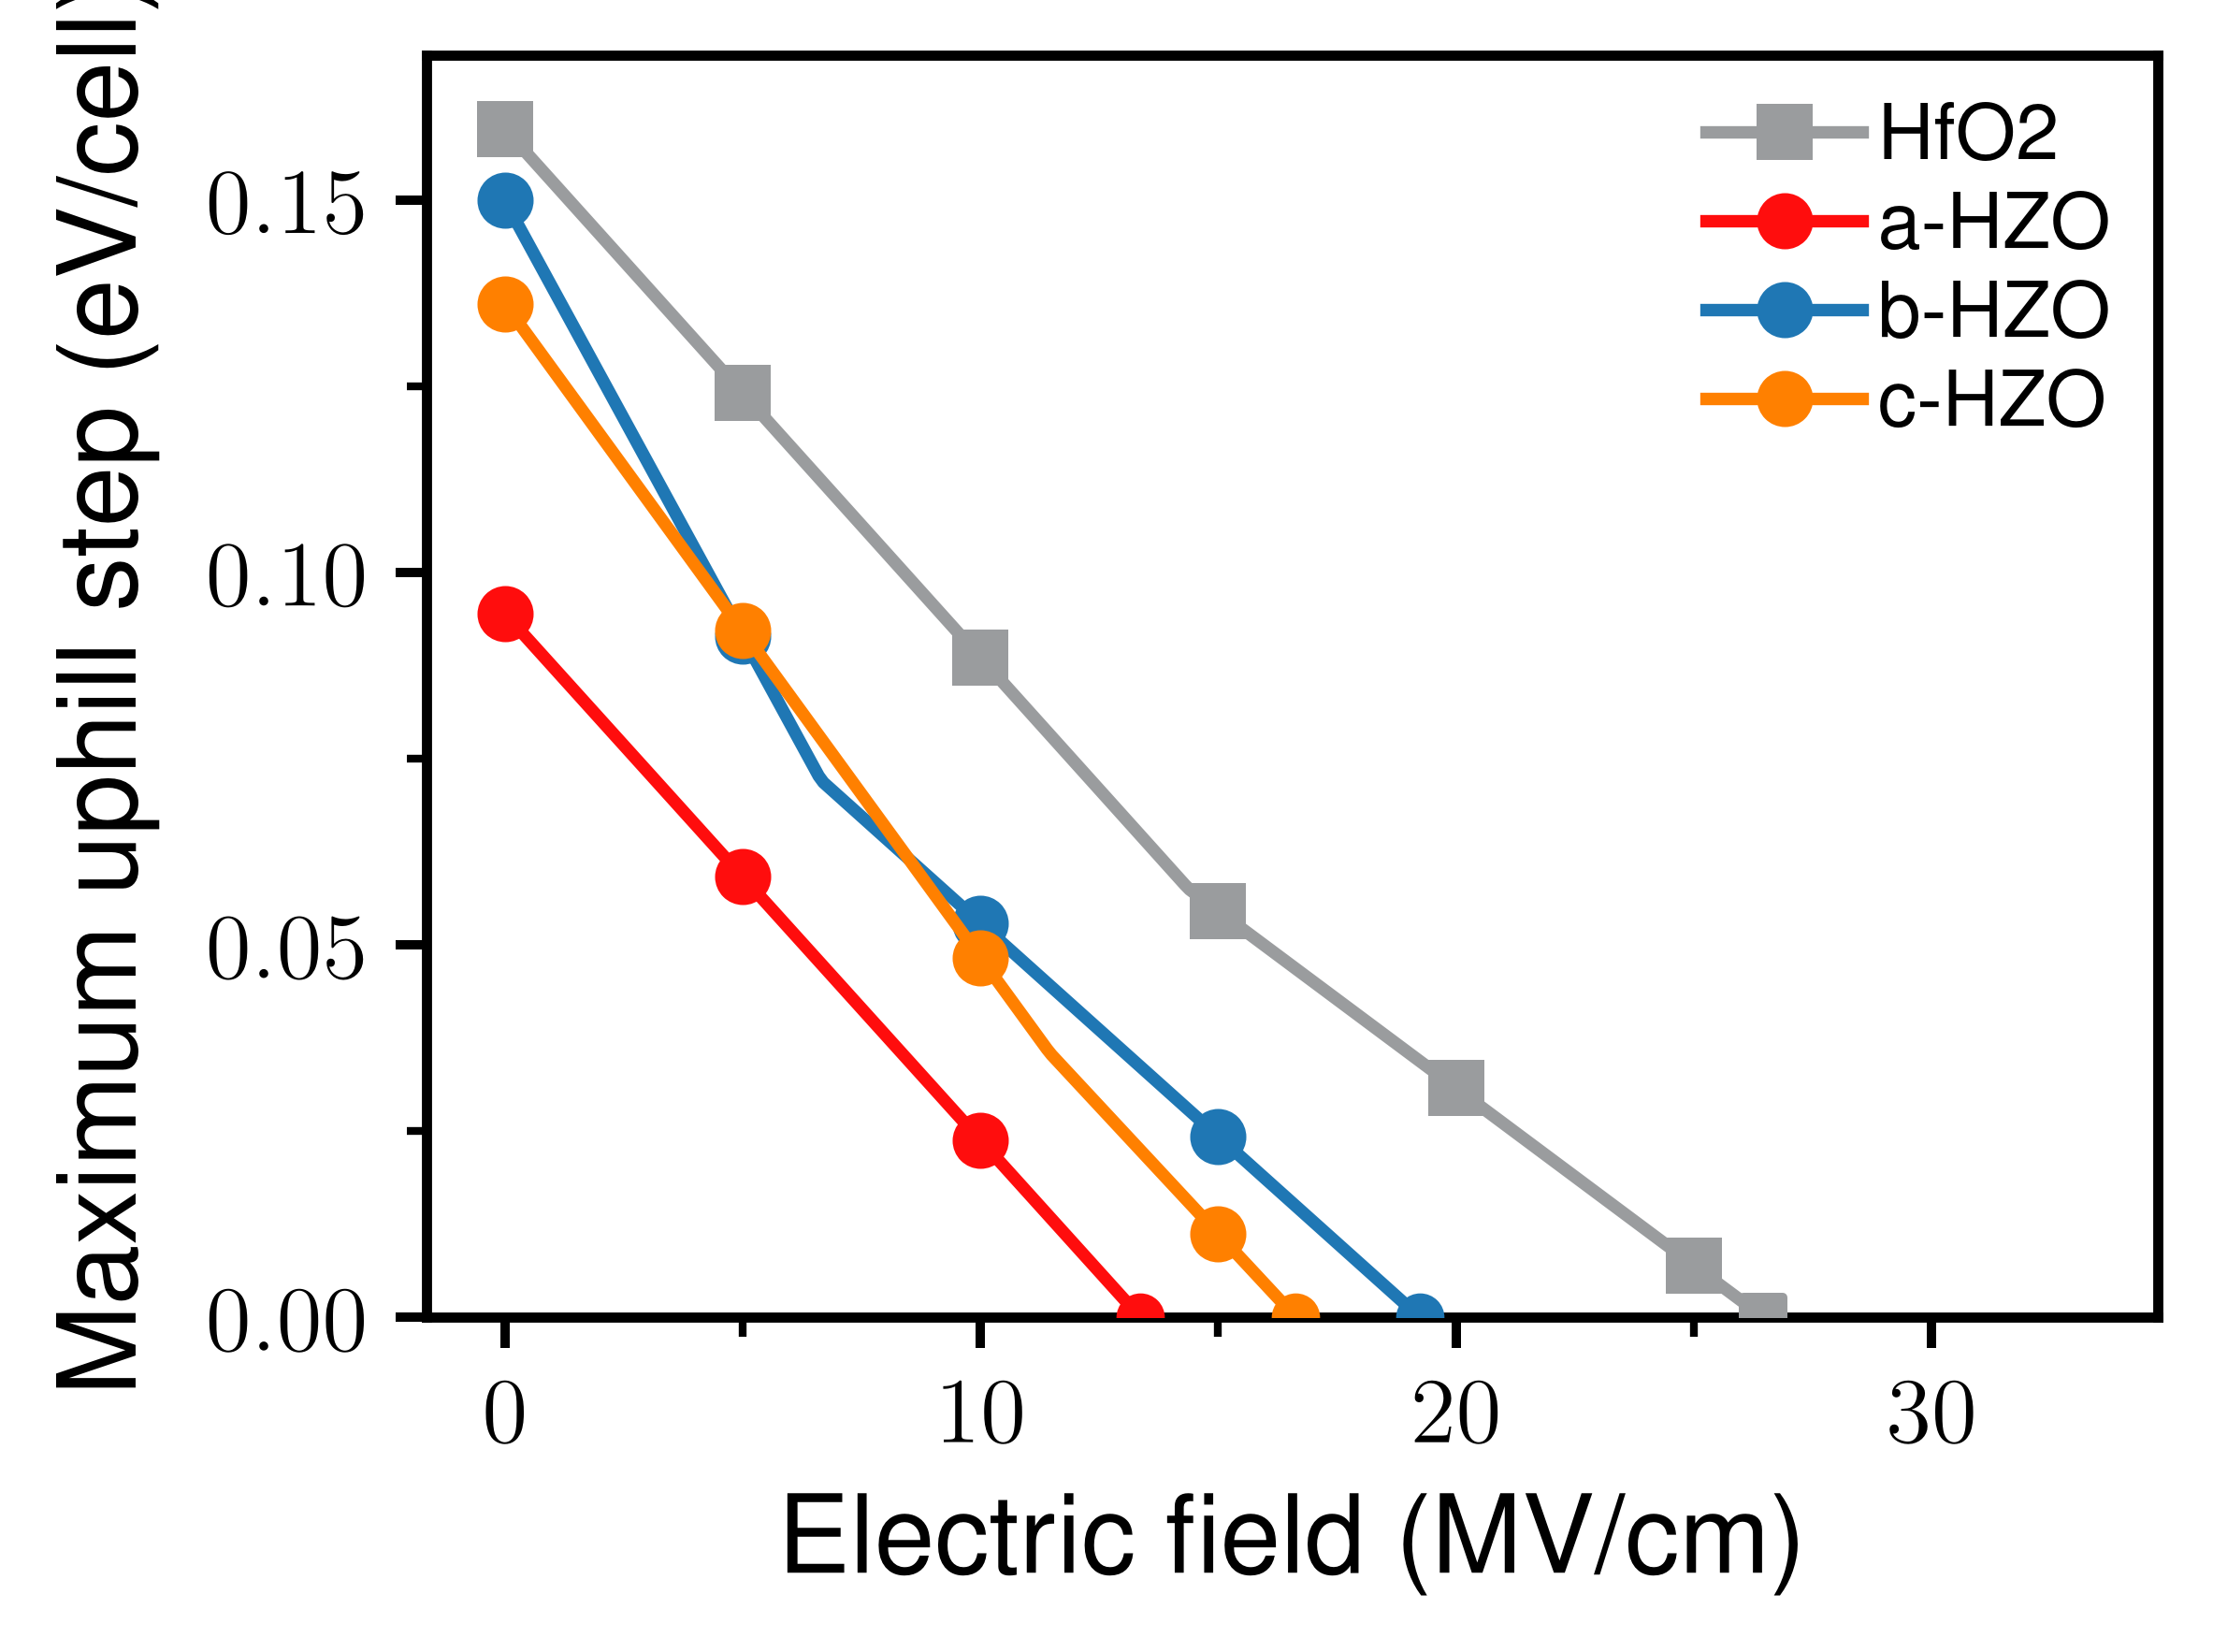

The table this chart was drawn from, first rows:
label, field_MV_cm, barrier_eV, path_value_eV, coercive_criterion
HfO2, 0.0, 0.1595, 0.1595, downhill
HfO2, 0.1, 0.1588, 0.1588, downhill
HfO2, 0.2, 0.1581, 0.1581, downhill
HfO2, 0.3, 0.1574, 0.1574, downhill
HfO2, 0.4, 0.1567, 0.1567, downhill
HfO2, 0.5, 0.156, 0.156, downhill
HfO2, 0.6, 0.1553, 0.1553, downhill
HfO2, 0.7, 0.1546, 0.1546, downhill
HfO2, 0.8, 0.1538, 0.1538, downhill
HfO2, 0.9, 0.1531, 0.1531, downhill
HfO2, 1.0, 0.1524, 0.1524, downhill
HfO2, 1.1, 0.1517, 0.1517, downhill
HfO2, 1.2, 0.151, 0.151, downhill
HfO2, 1.3, 0.1503, 0.1503, downhill
HfO2, 1.4, 0.1496, 0.1496, downhill
HfO2, 1.5, 0.1489, 0.1489, downhill
HfO2, 1.6, 0.1482, 0.1482, downhill
HfO2, 1.7, 0.1475, 0.1475, downhill
HfO2, 1.8, 0.1468, 0.1468, downhill
HfO2, 1.9, 0.146, 0.146, downhill
HfO2, 2.0, 0.1453, 0.1453, downhill
HfO2, 2.1, 0.1446, 0.1446, downhill
HfO2, 2.2, 0.1439, 0.1439, downhill
HfO2, 2.3, 0.1432, 0.1432, downhill
HfO2, 2.4, 0.1425, 0.1425, downhill
HfO2, 2.5, 0.1418, 0.1418, downhill
HfO2, 2.6, 0.1411, 0.1411, downhill
HfO2, 2.7, 0.1404, 0.1404, downhill
HfO2, 2.8, 0.1397, 0.1397, downhill
HfO2, 2.9, 0.1389, 0.1389, downhill
HfO2, 3.0, 0.1382, 0.1382, downhill
HfO2, 3.1, 0.1375, 0.1375, downhill
HfO2, 3.2, 0.1368, 0.1368, downhill
HfO2, 3.3, 0.1361, 0.1361, downhill
HfO2, 3.4, 0.1354, 0.1354, downhill
HfO2, 3.5, 0.1347, 0.1347, downhill
HfO2, 3.6, 0.134, 0.134, downhill
HfO2, 3.7, 0.1333, 0.1333, downhill
HfO2, 3.8, 0.1326, 0.1326, downhill
HfO2, 3.9, 0.1319, 0.1319, downhill
HfO2, 4.0, 0.1311, 0.1311, downhill
HfO2, 4.1, 0.1304, 0.1304, downhill
HfO2, 4.2, 0.1297, 0.1297, downhill
HfO2, 4.3, 0.129, 0.129, downhill
HfO2, 4.4, 0.1283, 0.1283, downhill
HfO2, 4.5, 0.1276, 0.1276, downhill
HfO2, 4.6, 0.1269, 0.1269, downhill
HfO2, 4.7, 0.1262, 0.1262, downhill
HfO2, 4.8, 0.1255, 0.1255, downhill
HfO2, 4.9, 0.1248, 0.1248, downhill
HfO2, 5.0, 0.124, 0.124, downhill
HfO2, 5.1, 0.1233, 0.1233, downhill
HfO2, 5.2, 0.1226, 0.1226, downhill
HfO2, 5.3, 0.1219, 0.1219, downhill
HfO2, 5.4, 0.1212, 0.1212, downhill
HfO2, 5.5, 0.1205, 0.1205, downhill
HfO2, 5.6, 0.1198, 0.1198, downhill
HfO2, 5.7, 0.1191, 0.1191, downhill
HfO2, 5.8, 0.1184, 0.1184, downhill
HfO2, 5.9, 0.1177, 0.1177, downhill
... 1,268 more rows
